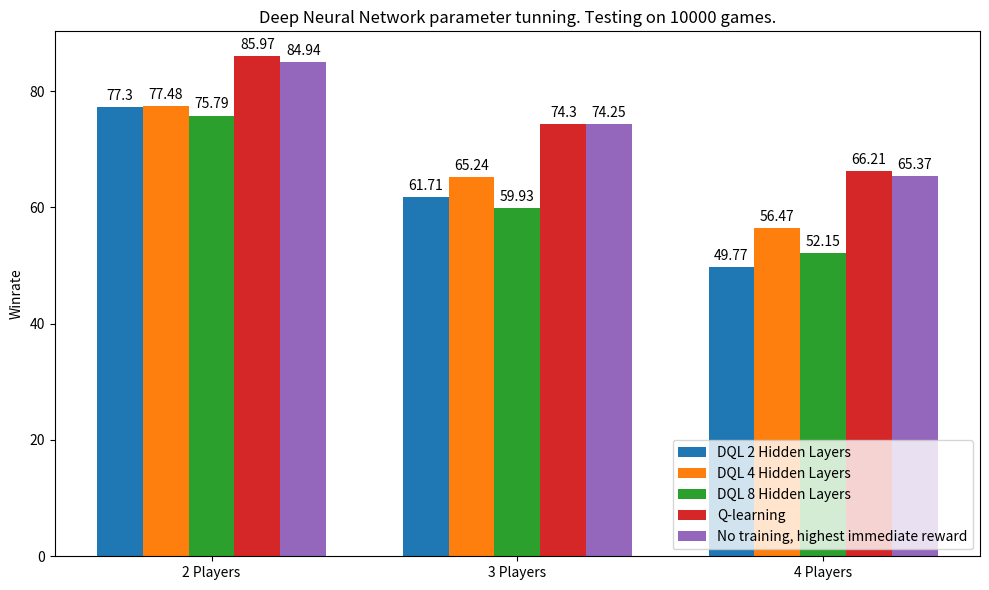

Here is the Python script that generated this plot:
import matplotlib.pyplot as plt

# Data for the bar chart
groups = ['2 Players', '3 Players', '4 Players']
bar1_values = [77.3, 61.71, 49.77]
bar2_values = [77.48, 65.24, 56.47]
bar3_values = [75.79, 59.93, 52.15]
bar4_values = [85.97, 74.3, 66.21]
bar5_values = [84.94, 74.25, 65.37]

# Create figure and axis objects
fig, ax = plt.subplots(figsize=(10, 6))

# Set positions for the bars
x = range(len(groups))
width = 0.15

# Plot bars for each group
bars1 = ax.bar([pos - 2*width for pos in x], bar1_values, width, label='DQL 2 Hidden Layers')
bars2 = ax.bar([pos - 1*width for pos in x], bar2_values, width, label='DQL 4 Hidden Layers')
bars3 = ax.bar([pos + 0*width for pos in x], bar3_values, width, label='DQL 8 Hidden Layers')
bars4 = ax.bar([pos + 1*width for pos in x], bar4_values, width, label='Q-learning')
bars5 = ax.bar([pos + 2*width for pos in x], bar5_values, width, label='No training, highest immediate reward')

# Add labels above each bar
for bars in [bars1, bars2, bars3, bars4, bars5]:
    for bar in bars:
        height = bar.get_height()
        ax.annotate('{}'.format(height),
                    xy=(bar.get_x() + bar.get_width() / 2, height),
                    xytext=(0, 3),  # 3 points vertical offset
                    textcoords="offset points",
                    ha='center', va='bottom')

# Set labels, title, and legend
ax.set_ylabel('Winrate')
ax.set_title('Deep Neural Network parameter tunning. Testing on 10000 games.')
ax.set_xticks(x)
ax.set_xticklabels(groups)
ax.legend(loc='lower right')

# Show the plot
plt.tight_layout()
plt.show()
